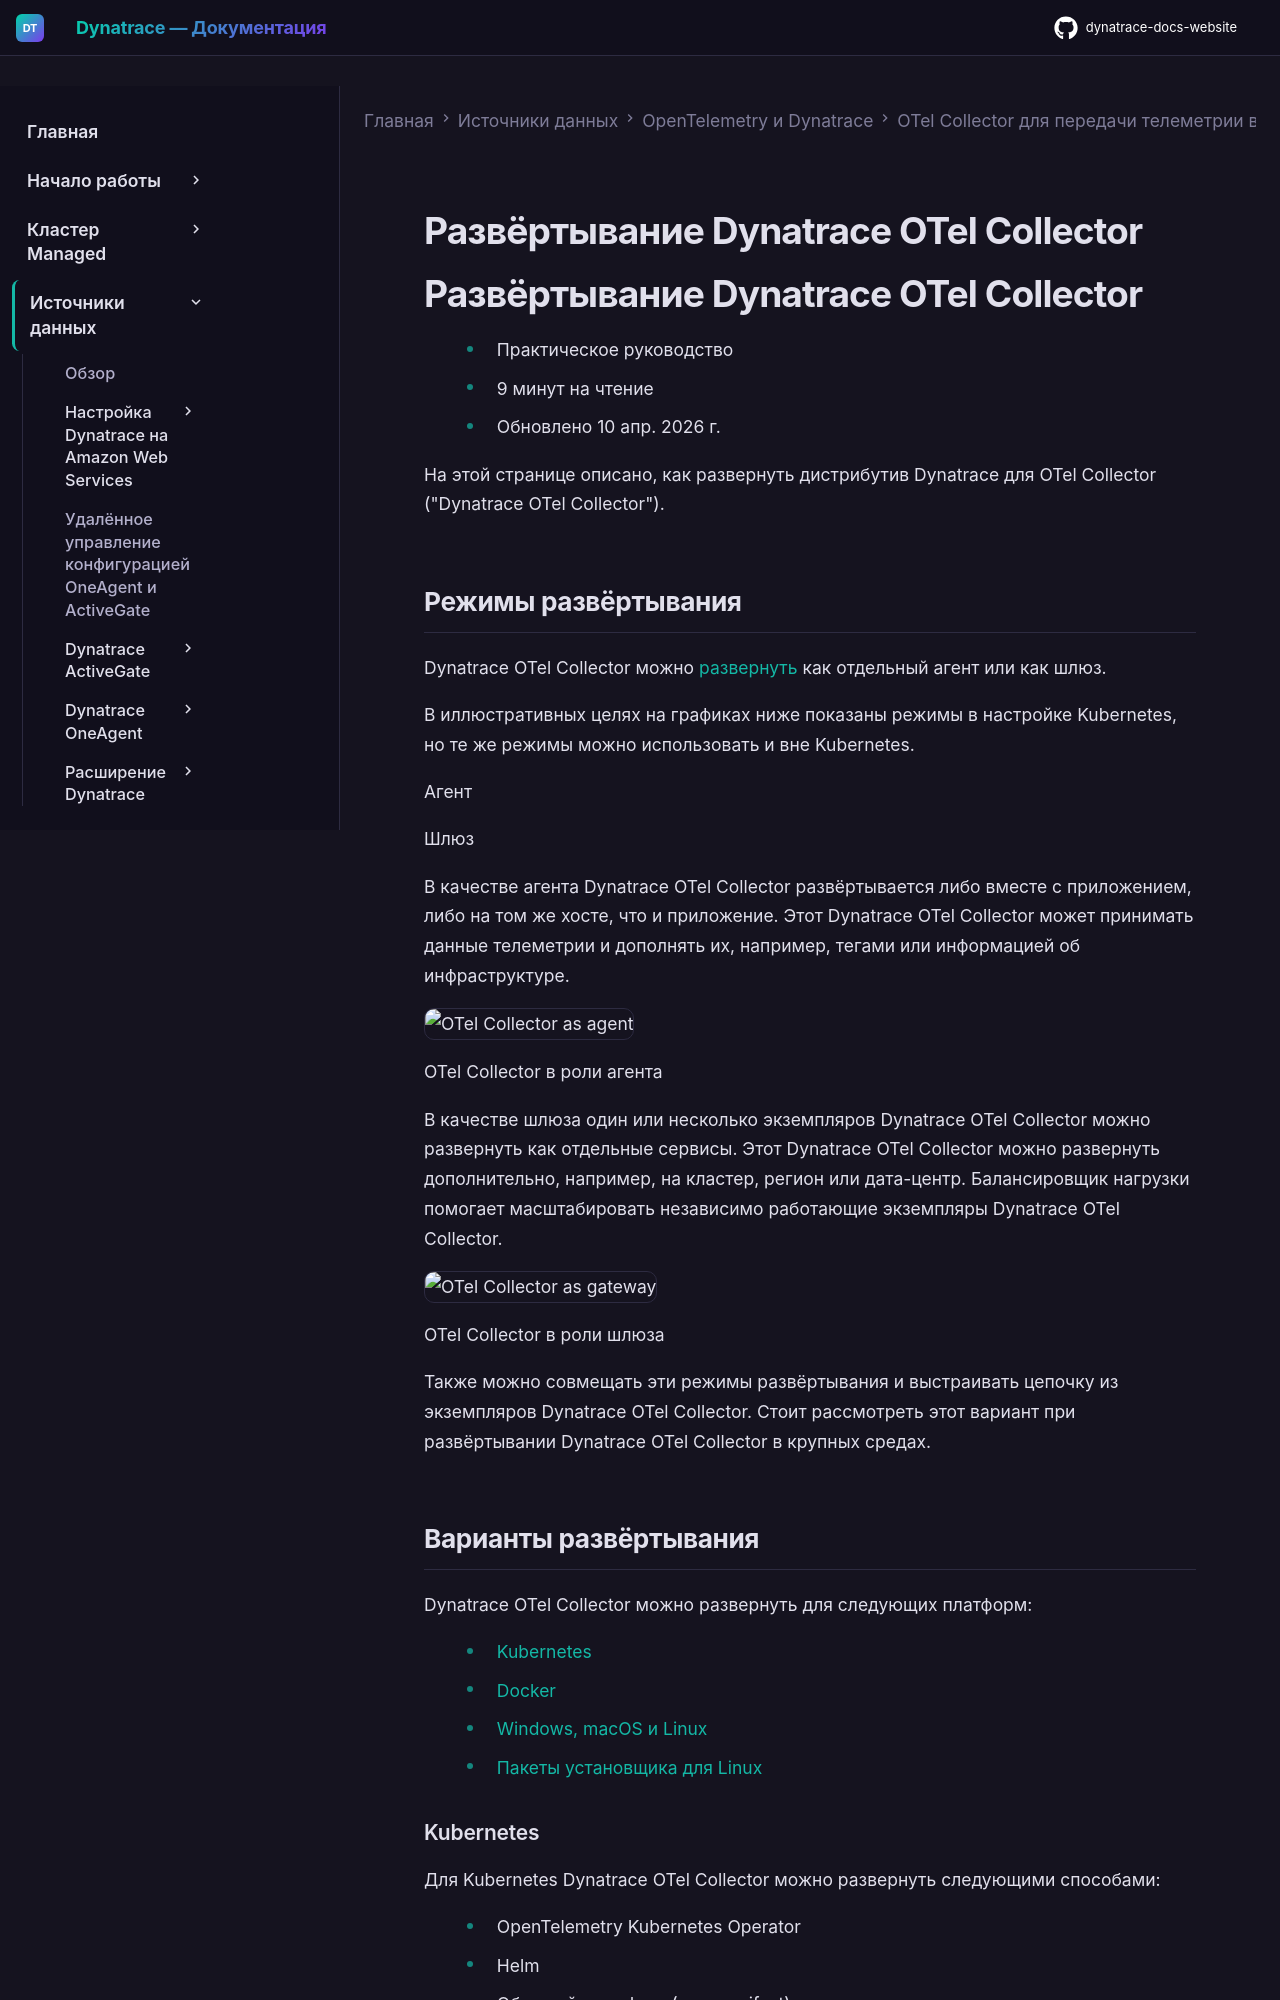

repository: Yerkebulan-Ardabayev/dynatrace-docs-website · page: managed-ru/ingest-from/opentelemetry/collector/deployment/index.html · generator: mkdocs

---
title: Развёртывание Dynatrace OTel Collector
source: https://docs.dynatrace.com/managed/ingest-from/opentelemetry/collector/deployment
---

# Развёртывание Dynatrace OTel Collector

# Развёртывание Dynatrace OTel Collector

* Практическое руководство
* 9 минут на чтение
* Обновлено 10 апр. 2026 г.

На этой странице описано, как развернуть дистрибутив Dynatrace для OTel Collector ("Dynatrace OTel Collector").
